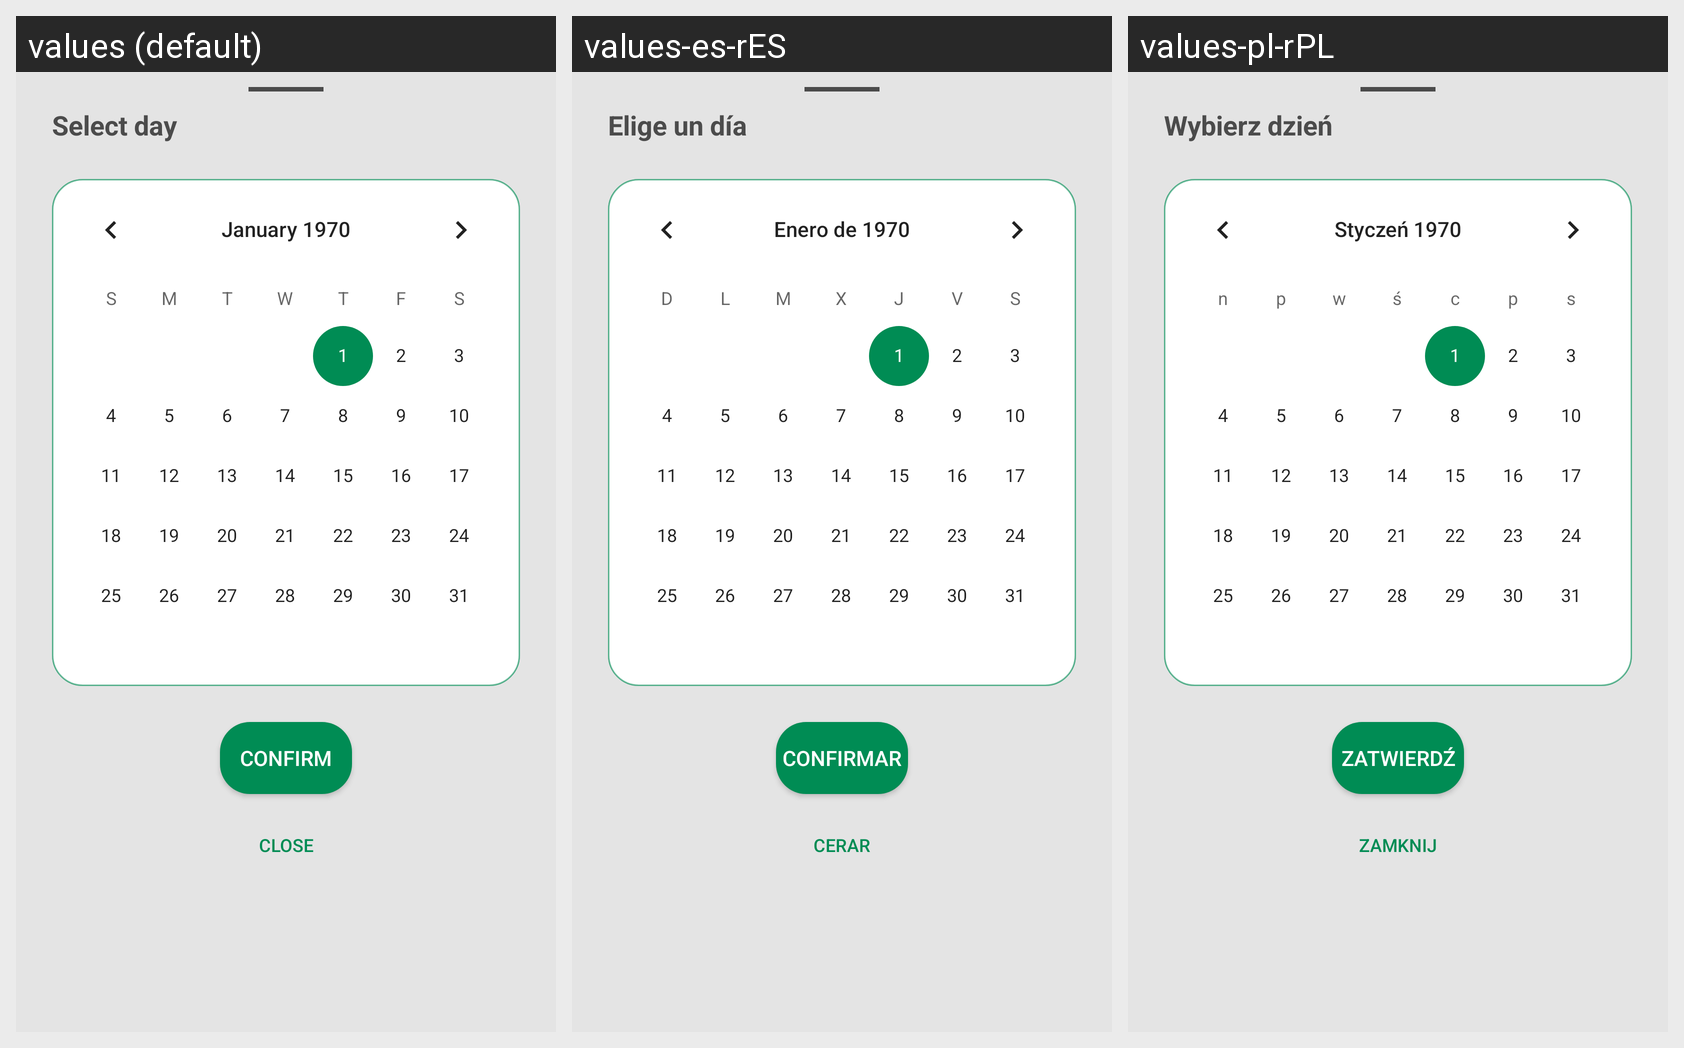

The Android screen above is rendered under several locales of the same app. Produce the string resources it draws, with the default and per-locale values.
Android screen res/layout/dialog_date_picker.xml rendered under 3 locales, left to right: values (default), values-es-rES, values-pl-rPL. Device: Nexus 5 (rendered at 1080×1920; each locale shown at half size, 540×960, under a caption strip naming it); theme Theme.BuddyFinder.
Strings drawn on this screen, with the default value and each locale's value (text and hints the layout hard-codes, and strings that could not be matched under every locale, appear in the picture but are not listed):

select_day
  values: Select day
  values-es-rES: Elige un día
  values-pl-rPL: Wybierz dzień

confirm
  values: Confirm
  values-es-rES: Confirmar
  values-pl-rPL: Zatwierdź

close
  values: Close
  values-es-rES: Cerar
  values-pl-rPL: Zamknij
